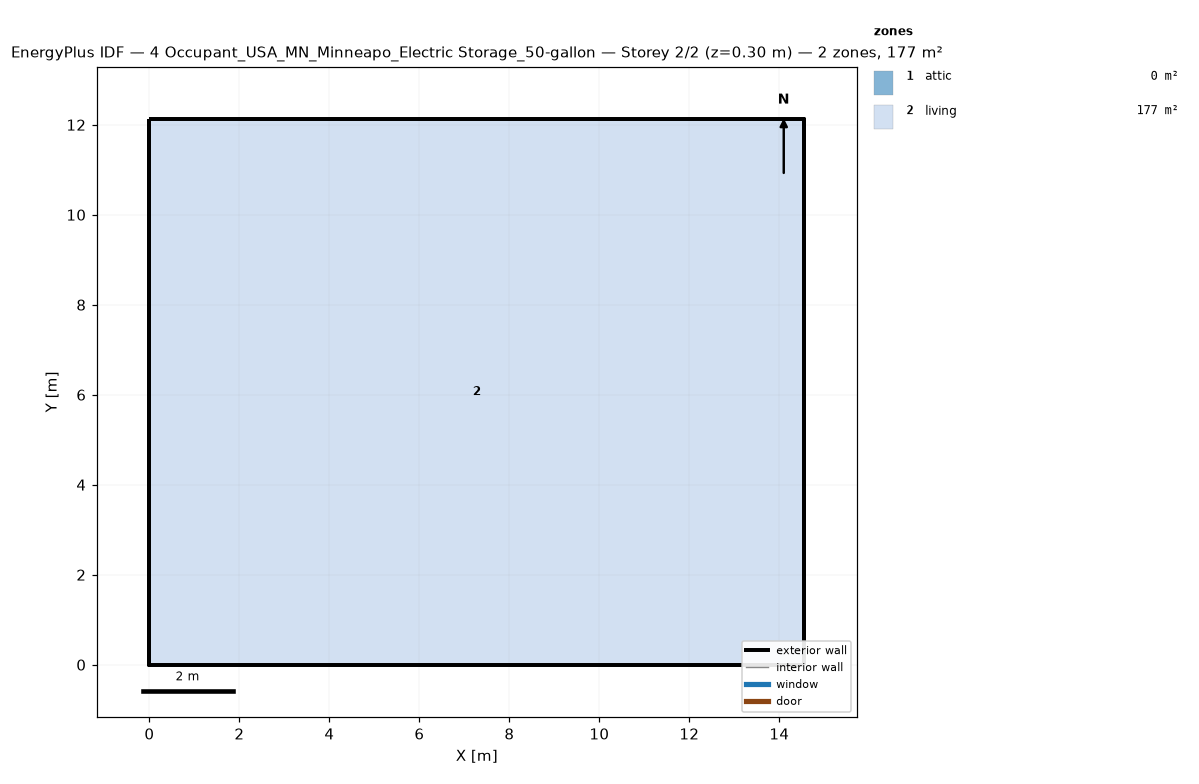
=== STOREY PLAN SPEC (per zone: floor XY polygon, exterior-wall plan segments, windows/doors) ===
zone 1: attic  (0.0 m²)
  exterior wall: (14.55, 0.00) – (14.55, 12.13) – (14.55, 6.06)  [18.2 m]
  exterior wall: (0.00, 12.13) – (0.00, 0.00) – (0.00, 6.06)  [18.2 m]
zone 2: living  (176.5 m²)
  floor: (0.00, 0.00) (0.00, 12.13) (14.55, 12.13) (14.55, 0.00)
  exterior wall: (0.00, 0.00) – (14.55, 0.00)  [14.6 m]
  exterior wall: (14.55, 0.00) – (14.55, 12.13)  [12.1 m]
  exterior wall: (14.55, 12.13) – (0.00, 12.13)  [14.6 m]
  exterior wall: (0.00, 12.13) – (0.00, 0.00)  [12.1 m]

=== DERIVED (storey summary) ===
Building: 4 Occupant_USA_MN_Minneapo_Electric Storage_50-gallon
Storey: 2 of 2  (floor level z = 0.30 m)
Storey gross floor area: 176.5 m²
Zones on this storey: 2
  - attic: floor 0.0 m²; exterior wall 36.4 m (24.5 m²); WWR 0.0%
  - living: floor 176.5 m²; exterior wall 53.4 m (146.4 m²); WWR 0.0%
Zone adjacency: (none detected)